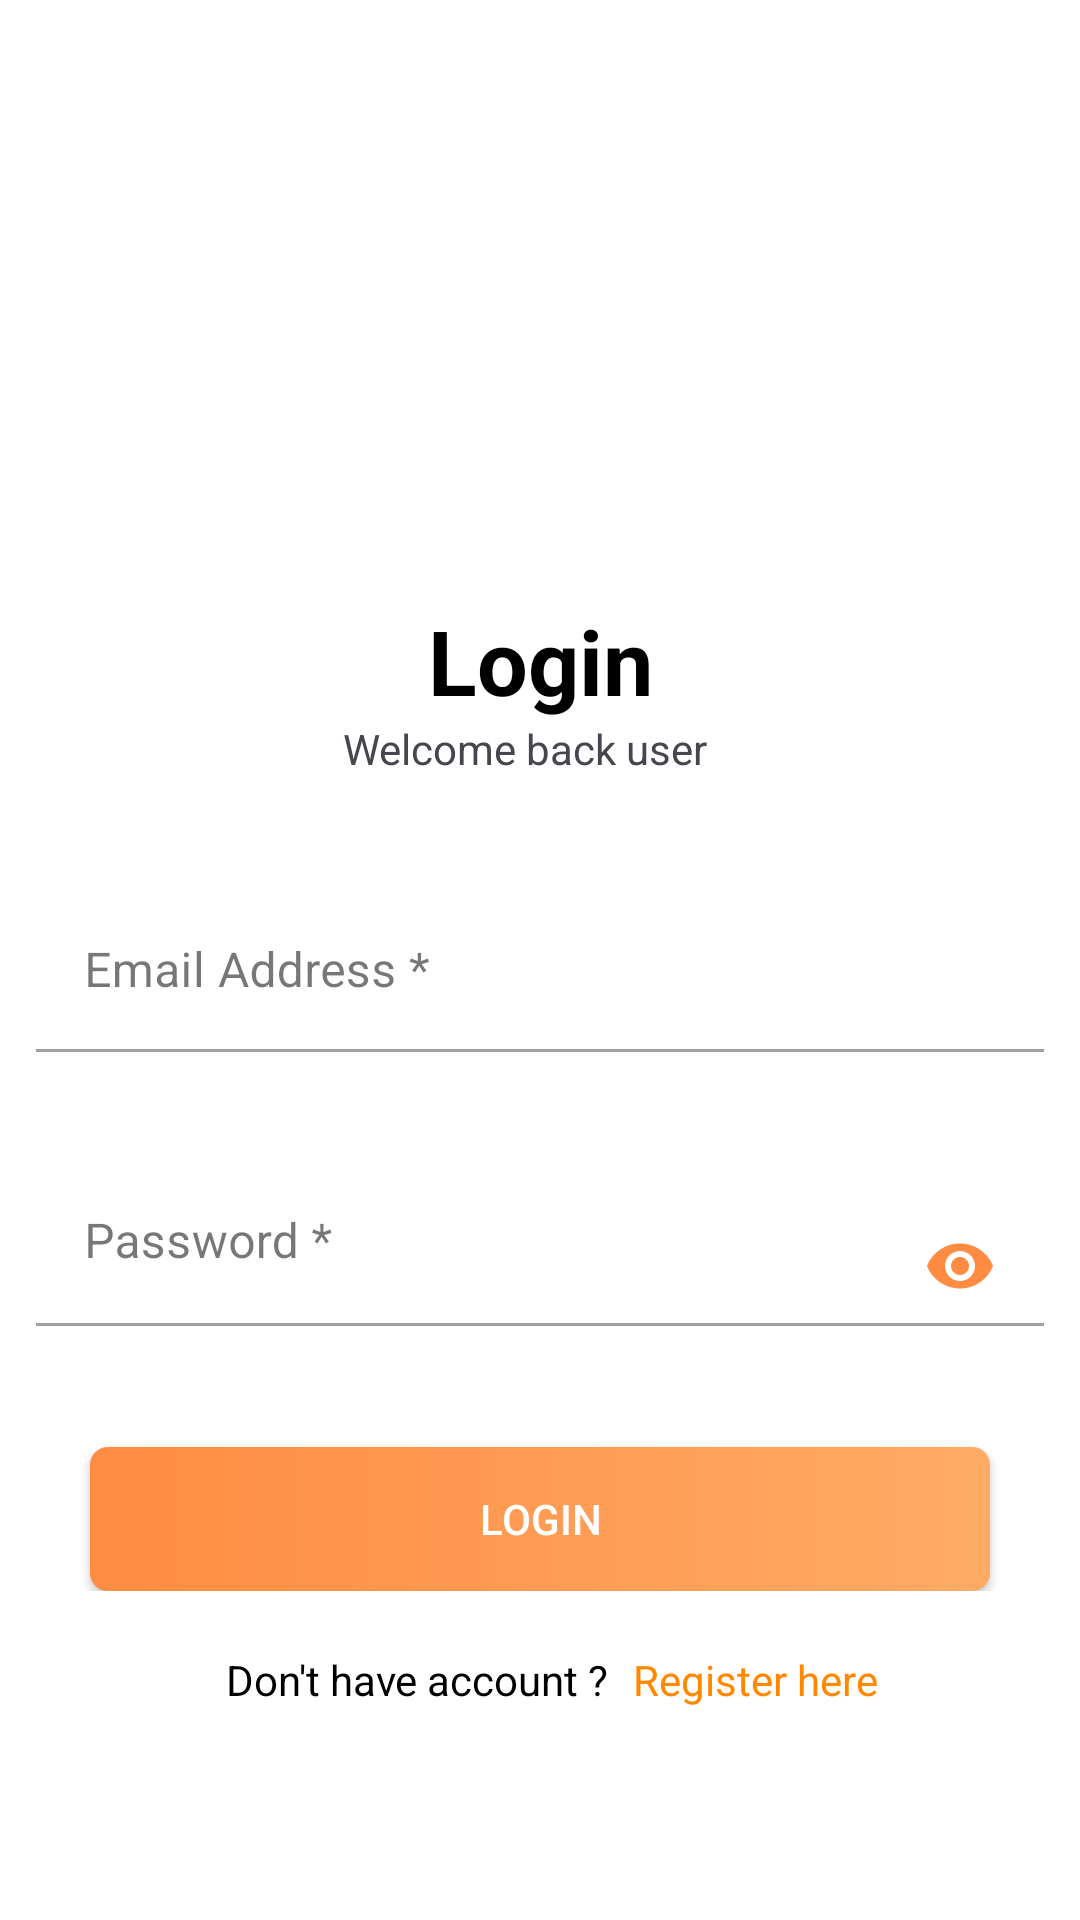

Write the Android layout XML for this screen, with the resource values it uses.
<!-- AndroidManifest.xml: application theme Theme.FirstAndroidApp -->
<!-- res/layout/activity_login_page.xml -->
<?xml version="1.0" encoding="utf-8"?>
<ScrollView xmlns:android="http://schemas.android.com/apk/res/android"
    xmlns:app="http://schemas.android.com/apk/res-auto"
    xmlns:tools="http://schemas.android.com/tools"
    android:id="@+id/main"
    android:layout_width="match_parent"
    android:layout_height="match_parent"
    android:background="@android:color/white"
    android:fitsSystemWindows="true"
    tools:context="com.example.thirdAndroidApp.RegisterPage">

    <LinearLayout
        android:layout_width="match_parent"
        android:layout_height="wrap_content"
        android:orientation="vertical">

        
        <FrameLayout
            android:layout_width="match_parent"
            android:layout_height="285dp">

            
            <ImageView
                android:layout_width="match_parent"
                android:layout_height="match_parent"
                android:scaleType="centerCrop"
                android:src="@drawable/register_background" />

            
            <TextView
                android:layout_width="match_parent"
                android:layout_height="wrap_content"
                android:layout_marginTop="200dp"
                android:text="@string/login_heading_text"
                android:textAlignment="center"
                android:textColor="@android:color/black"
                android:textSize="30sp"
                android:textStyle="bold" />

            
            <TextView
                android:layout_width="match_parent"
                android:layout_height="wrap_content"
                android:layout_marginStart="38dp"
                android:layout_marginTop="240dp"
                android:layout_marginEnd="48dp"
                android:text="@string/login_subheading_text"
                android:textAlignment="center"
                android:textSize="14sp" />
        </FrameLayout>

        <LinearLayout
            android:layout_width="match_parent"
            android:layout_height="match_parent"
            android:orientation="vertical"
            android:padding="12dp">

            
            <com.google.android.material.textfield.TextInputLayout
                android:id="@+id/emailLayout"
                style="@style/Widget.MaterialComponents.TextInputLayout.FilledBox.Dense"
                android:layout_width="match_parent"
                android:layout_height="wrap_content"
                android:hint="@string/email_address_hint"
                app:boxBackgroundColor="@android:color/white"
                app:errorEnabled="true">

                <com.google.android.material.textfield.TextInputEditText
                    android:id="@+id/email"
                    android:layout_width="match_parent"
                    android:layout_height="wrap_content"
                    android:inputType="text"
                    android:textColor="@android:color/black" />
            </com.google.android.material.textfield.TextInputLayout>

            <com.google.android.material.textfield.TextInputLayout
                android:id="@+id/passwordLayout"
                style="@style/Widget.MaterialComponents.TextInputLayout.FilledBox.Dense"
                android:layout_width="match_parent"
                android:layout_height="wrap_content"
                android:hint="@string/password_hint"
                android:paddingTop="15dp"
                app:boxBackgroundColor="@android:color/white"
                app:errorEnabled="true">

                <com.google.android.material.textfield.TextInputEditText
                    android:id="@+id/password"
                    android:layout_width="match_parent"
                    android:layout_height="wrap_content"
                    android:inputType="textPassword"
                    android:textColor="@android:color/black"
                    android:drawableEnd="@drawable/baseline_remove_red_eye_24"/>
            </com.google.android.material.textfield.TextInputLayout>

            <androidx.appcompat.widget.AppCompatButton
                android:id="@+id/btnLogin"
                android:layout_width="300dp"
                android:layout_height="wrap_content"
                android:layout_gravity="center"
                android:layout_marginTop="20dp"
                android:background="@drawable/register_button_background"
                android:text="@string/login_button_text"
                android:textColor="@android:color/white" />
        </LinearLayout>

        <LinearLayout
            android:layout_width="match_parent"
            android:layout_height="wrap_content"
            android:gravity="center"
            android:orientation="horizontal"
            android:textAlignment="center">

            <TextView
                android:layout_width="wrap_content"
                android:layout_height="wrap_content"
                android:id="@+id/account"
                android:layout_margin="8dp"
                android:text="@string/switch_text"
                android:textAlignment="center"
                android:textColor="@android:color/black" />

            <TextView
                android:layout_width="wrap_content"
                android:layout_height="wrap_content"
                android:id="@+id/registerHere"
                android:text="@string/register_button"
                android:textAlignment="center"
                android:textColor="@color/yellow" />
        </LinearLayout>

    </LinearLayout>
</ScrollView>
<!-- resources referenced by this layout -->
<resources>
  <color name="yellow">#FF8800</color>
  <!-- drawable baseline_remove_red_eye_24 (drawable) -->
  <vector xmlns:android="http://schemas.android.com/apk/res/android" android:height="24dp" android:tint="#FF8C42" android:viewportHeight="24" android:viewportWidth="24" android:width="24dp">
        
      <path android:fillColor="@android:color/white" android:pathData="M12,4.5C7,4.5 2.73,7.61 1,12c1.73,4.39 6,7.5 11,7.5s9.27,-3.11 11,-7.5c-1.73,-4.39 -6,-7.5 -11,-7.5zM12,17c-2.76,0 -5,-2.24 -5,-5s2.24,-5 5,-5 5,2.24 5,5 -2.24,5 -5,5zM12,9c-1.66,0 -3,1.34 -3,3s1.34,3 3,3 3,-1.34 3,-3 -1.34,-3 -3,-3z"/>
      
  </vector>
  <!-- drawable register_button_background (drawable) -->
  <selector xmlns:android="http://schemas.android.com/apk/res/android">
      
      <item>
          <shape android:shape="rectangle">
              <corners android:radius="6dp"/>
              <gradient android:angle="0" android:startColor="#FF8C42" android:endColor="#FFAB66"/>
          </shape>
      </item>
  </selector>
  <string name="email_address_hint">Email Address *</string>
  <string name="login_button_text">Login</string>
  <string name="login_heading_text">Login</string>
  <string name="login_subheading_text">Welcome back user</string>
  <string name="password_hint">Password *</string>
  <string name="register_button">Register here</string>
  <string name="switch_text">Don\'t have account ?</string>
  <style name="Theme.FirstAndroidApp" parent="Base.Theme.FirstAndroidApp" />
  <style name="Base.Theme.FirstAndroidApp" parent="Theme.Material3.DayNight.NoActionBar">
          
          
      </style>
</resources>
